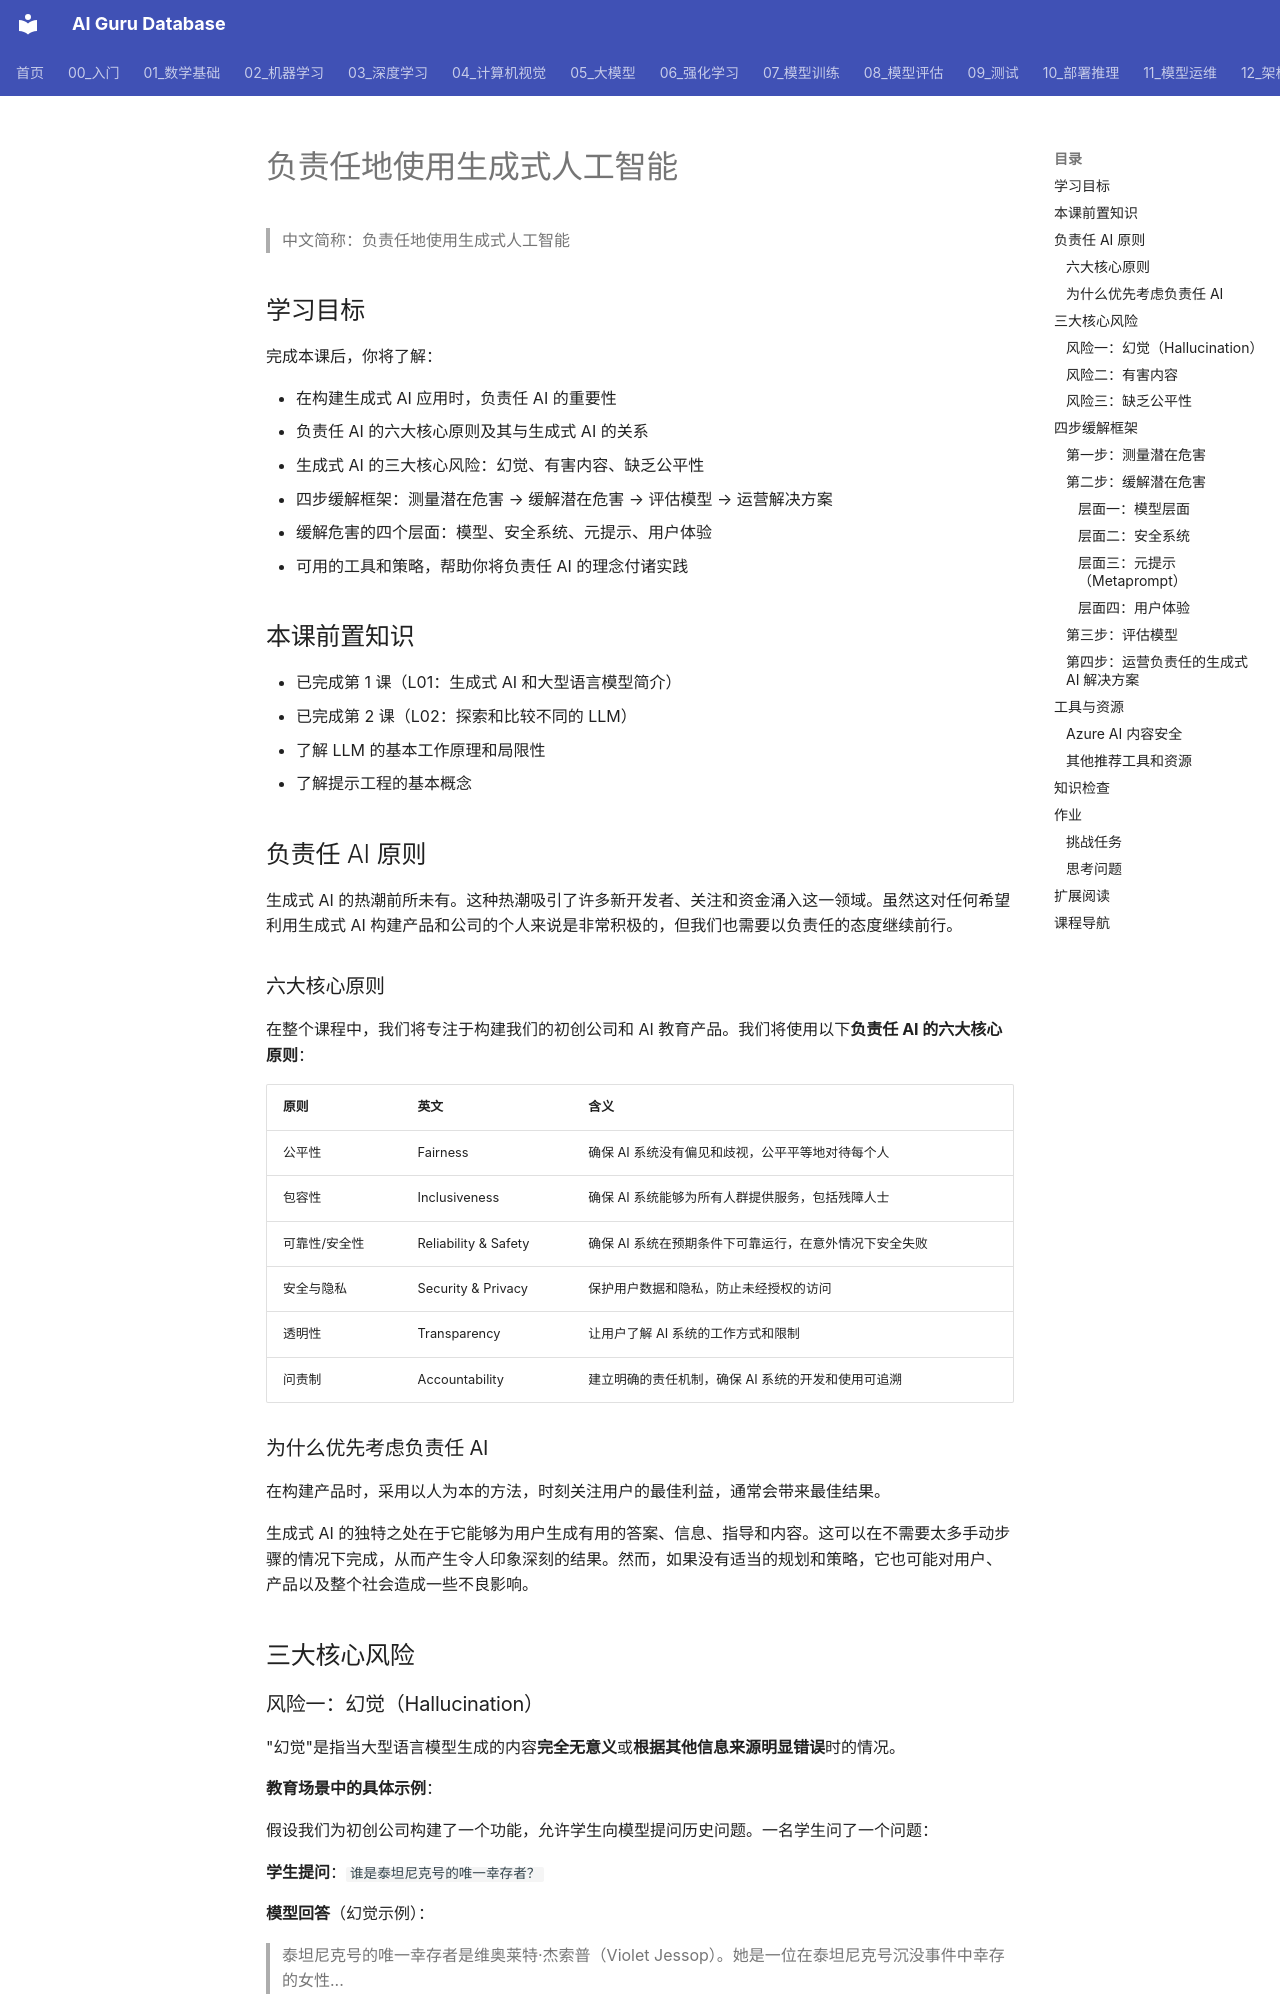

repository: ai-guru-global/ai-guru-database · page: 17_伦理安全/01_伦理基础/09_GenAI_第3课_Using_GenAI_Responsibly/index.html · generator: mkdocs

---
title: "负责任地使用生成式人工智能"
category: "17-ethics-safety"
tags: ["microsoft-genai-course", "responsible-ai", "ai-safety", "ai-ethics", "hallucination", "content-safety"]
summary: "全面讲解生成式 AI 应用中的三大风险（幻觉、有害内容、缺乏公平性）、负责任 AI 六大原则，以及四步缓解框架（测量→缓解→评估→运营），介绍 Azure AI 内容安全等工具。"
created: "2026-06-12"
updated: "2026-06-12"
source_url: "https://raw.githubusercontent.com/microsoft/generative-ai-for-beginners/main/translations/zh-CN/03-using-generative-ai-responsibly/README.md"
course: "Microsoft Generative AI for Beginners"
lesson_number: 3
tier: supporting
aliases:
  - "Genai L03 Using Genai Responsibly"
  - "GenAI L03 Using GenAI Responsibly"
  - GenAI_L03_Using_GenAI_Responsibly
sources: []

name_zh: "负责任地使用生成式人工智能"
---
> 中文简称：负责任地使用生成式人工智能

## 学习目标

完成本课后，你将了解：

- 在构建生成式 AI 应用时，负责任 AI 的重要性
- 负责任 AI 的六大核心原则及其与生成式 AI 的关系
- 生成式 AI 的三大核心风险：幻觉、有害内容、缺乏公平性
- 四步缓解框架：测量潜在危害 → 缓解潜在危害 → 评估模型 → 运营解决方案
- 缓解危害的四个层面：模型、安全系统、元提示、用户体验
- 可用的工具和策略，帮助你将负责任 AI 的理念付诸实践

## 本课前置知识

- 已完成第 1 课（L01：生成式 AI 和大型语言模型简介）
- 已完成第 2 课（L02：探索和比较不同的 LLM）
- 了解 LLM 的基本工作原理和局限性
- 了解提示工程的基本概念

## 负责任 AI 原则

生成式 AI 的热潮前所未有。这种热潮吸引了许多新开发者、关注和资金涌入这一领域。虽然这对任何希望利用生成式 AI 构建产品和公司的个人来说是非常积极的，但我们也需要以负责任的态度继续前行。

### 六大核心原则

在整个课程中，我们将专注于构建我们的初创公司和 AI 教育产品。我们将使用以下**负责任 AI 的六大核心原则**：

| 原则 | 英文 | 含义 |
|------|------|------|
| 公平性 | Fairness | 确保 AI 系统没有偏见和歧视，公平平等地对待每个人 |
| 包容性 | Inclusiveness | 确保 AI 系统能够为所有人群提供服务，包括残障人士 |
| 可靠性/安全性 | Reliability & Safety | 确保 AI 系统在预期条件下可靠运行，在意外情况下安全失败 |
| 安全与隐私 | Security & Privacy | 保护用户数据和隐私，防止未经授权的访问 |
| 透明性 | Transparency | 让用户了解 AI 系统的工作方式和限制 |
| 问责制 | Accountability | 建立明确的责任机制，确保 AI 系统的开发和使用可追溯 |
